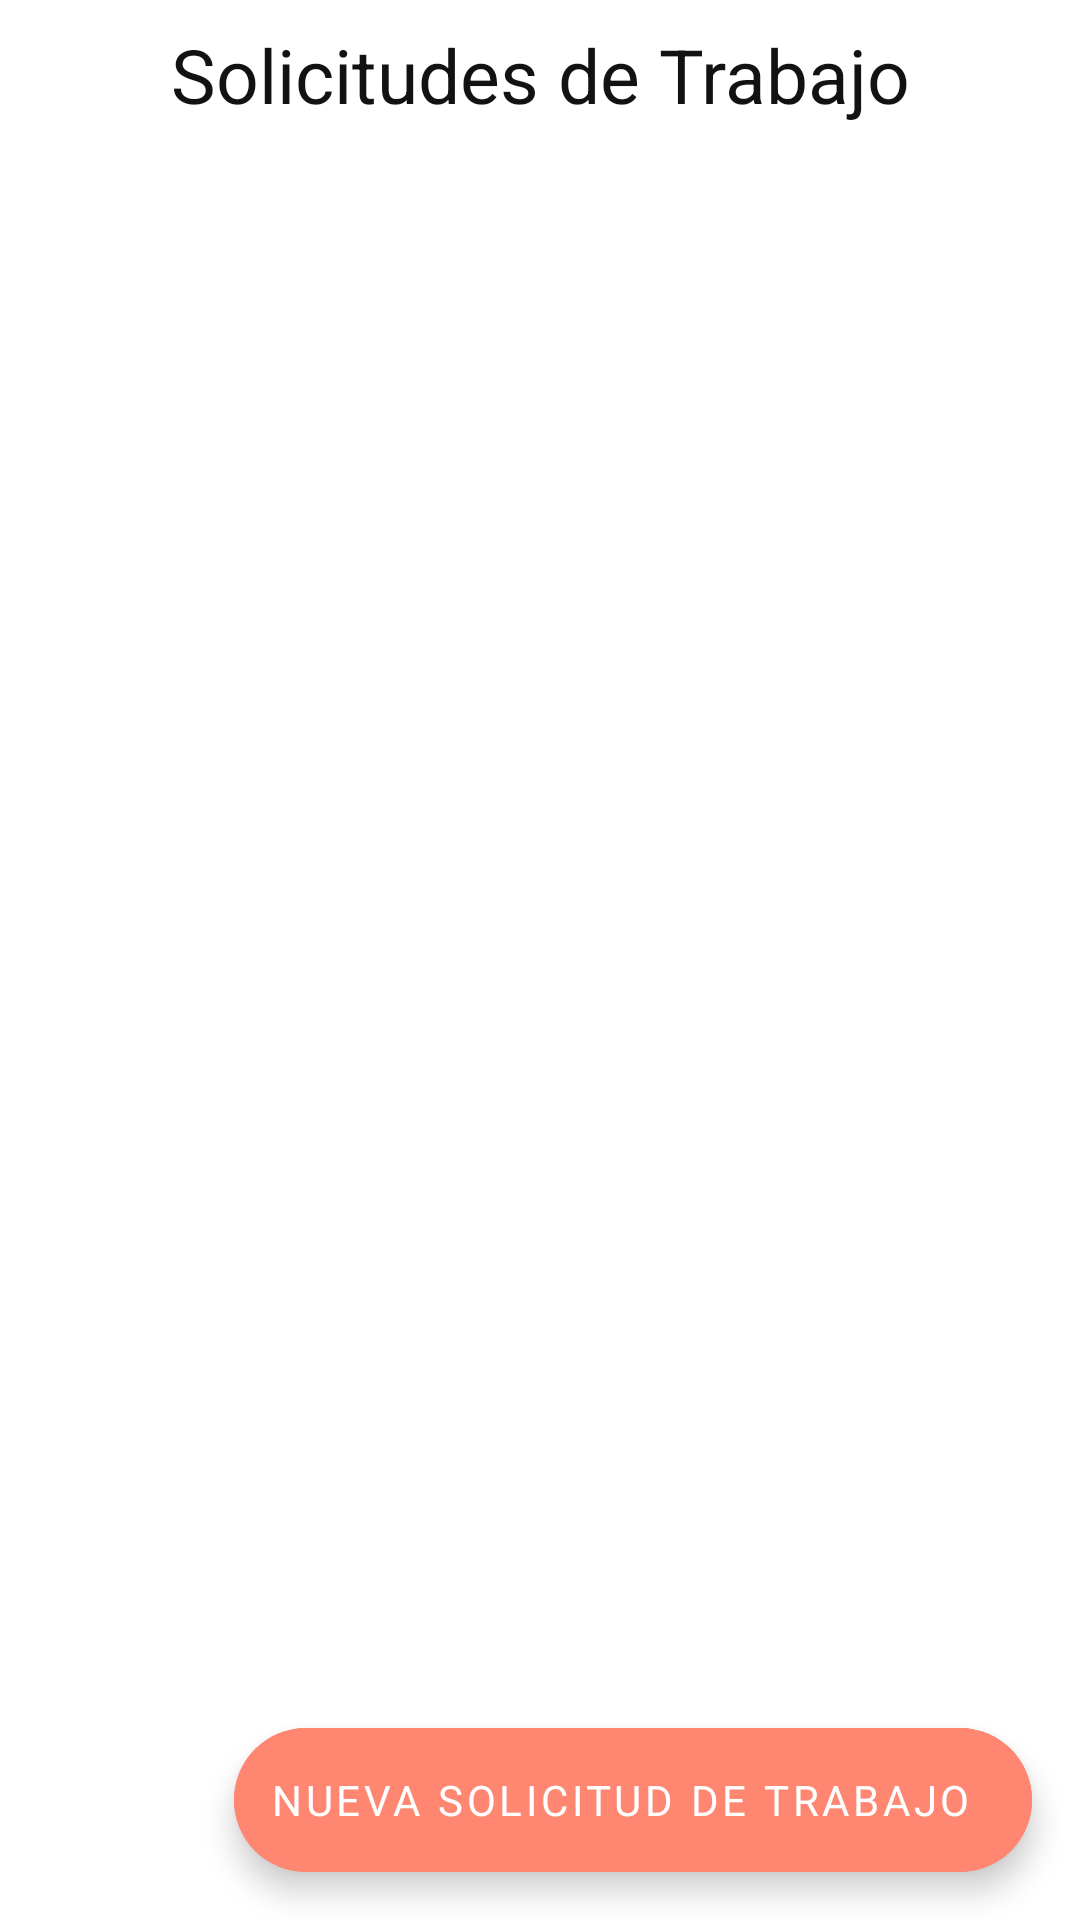

Here is an Android app screen rendered from its layout file. Give the layout XML and the strings, colors and styles it references.
<!-- AndroidManifest.xml: application theme AppTheme -->
<!-- res/layout/activity_job_request.xml -->
<?xml version="1.0" encoding="utf-8"?>
<RelativeLayout xmlns:android="http://schemas.android.com/apk/res/android"
    xmlns:app="http://schemas.android.com/apk/res-auto"
    xmlns:tools="http://schemas.android.com/tools"
    android:layout_width="match_parent"
    android:layout_height="match_parent"
    android:background="@color/white"
    tools:context=".Activities.JobRequest.JobRequestActivity">

    <TextView
        android:id="@+id/textviewJobRequestInfo"
        android:layout_width="match_parent"
        android:layout_height="wrap_content"
        android:layout_alignParentTop="true"
        android:layout_centerHorizontal="true"
        android:layout_margin="8dp"
        android:gravity="center"
        android:text="Solicitudes de Trabajo"
        android:textSize="25sp" />

    <androidx.recyclerview.widget.RecyclerView
        android:id="@+id/recyclerViewJobRequests"
        android:layout_width="match_parent"
        android:layout_height="match_parent"
        android:layout_above="@id/btnNewJobRequest"
        android:layout_below="@id/textviewJobRequestInfo"
        android:layout_marginStart="32dp"
        android:layout_marginTop="32dp"
        android:layout_marginEnd="32dp" />

    <com.google.android.material.floatingactionbutton.ExtendedFloatingActionButton
        android:id="@+id/btnNewJobRequest"
        android:layout_width="wrap_content"
        android:layout_height="wrap_content"
        android:layout_alignParentEnd="true"
        android:layout_alignParentBottom="true"
        android:layout_margin="16dp"
        android:backgroundTint="@color/colorPrimary"
        android:text="Nueva solicitud de trabajo"
        android:textColor="@color/white"
        app:shapeAppearanceOverlay="@style/customExtendedFab" />

</RelativeLayout>
<!-- resources referenced by this layout -->
<resources>
  <color name="colorPrimary">#ff8772</color>
  <color name="white">#ffffff</color>
  <style name="customExtendedFab">
          <item name="cornerFamily">rounded</item>
          <item name="cornerSize">32dp</item>
      </style>
  <style name="AppTheme" parent="Theme.MaterialComponents.Light.DarkActionBar">
          <item name="colorPrimary">@color/colorPrimary</item>
          <item name="colorPrimaryDark">@color/white</item>
          <item name="colorAccent">@color/colorPrimary</item>
          <item name="fontFamily">@font/product_sans_regular</item>
          <item name="android:textColor">@color/black</item>
          <item name="android:textColorPrimary">@color/black</item>
          <item name="homeAsUpIndicator">@drawable/arrow_back_black</item>
          <item name="toolbarStyle">@style/Widget.App.Toolbar</item>
          <item name="drawerArrowStyle">@style/DrawerArrowStyle</item>
          <item name="actionMenuTextColor">@color/black</item>
          <item name="android:actionMenuTextColor">@color/black</item>
          <item name="shapeAppearanceSmallComponent">@style/ShapeAppearance.App.SmallComponent</item>
      </style>
  <color name="black">#121212</color>
  <!-- drawable arrow_back_black (drawable) -->
  <vector xmlns:android="http://schemas.android.com/apk/res/android"
      android:width="24dp"
      android:height="24dp"
      android:tint="#121212"
      android:viewportWidth="24"
      android:viewportHeight="24">
      <path
          android:fillColor="@android:color/white"
          android:pathData="M20,11H7.83l5.59,-5.59L12,4l-8,8 8,8 1.41,-1.41L7.83,13H20v-2z" />
  </vector>
  <style name="Widget.App.Toolbar" parent="Widget.MaterialComponents.Toolbar.Primary">
          <item name="titleTextColor">@color/black</item>
          <item name="subtitleTextColor">@color/black</item>
          <item name="android:background">@color/white</item>
          <item name="background">@color/white</item>
          <item name="android:textColor">@color/black</item>
          <item name="elevation">0dp</item>
          <item name="actionMenuTextColor">@color/black</item>
          <item name="android:textColorPrimary">@color/black</item>
          <item name="android:homeAsUpIndicator">@drawable/hamburger_black</item>
      </style>
  <style name="DrawerArrowStyle" parent="Widget.AppCompat.DrawerArrowToggle">
          <item name="color">@android:color/black</item>
      </style>
  <style name="ShapeAppearance.App.SmallComponent" parent="ShapeAppearance.MaterialComponents.SmallComponent">
          <item name="cornerFamily">cut</item>
          <item name="cornerSize">4dp</item>
      </style>
  <!-- drawable hamburger_black (drawable) -->
  <vector xmlns:android="http://schemas.android.com/apk/res/android"
      android:width="24dp"
      android:height="24dp"
      android:tint="#121212"
      android:viewportWidth="24"
      android:viewportHeight="24">
      <path
          android:fillColor="@android:color/black"
          android:pathData="M3,18h18v-2L3,16v2zM3,13h18v-2L3,11v2zM3,6v2h18L21,6L3,6z" />
  </vector>
</resources>
